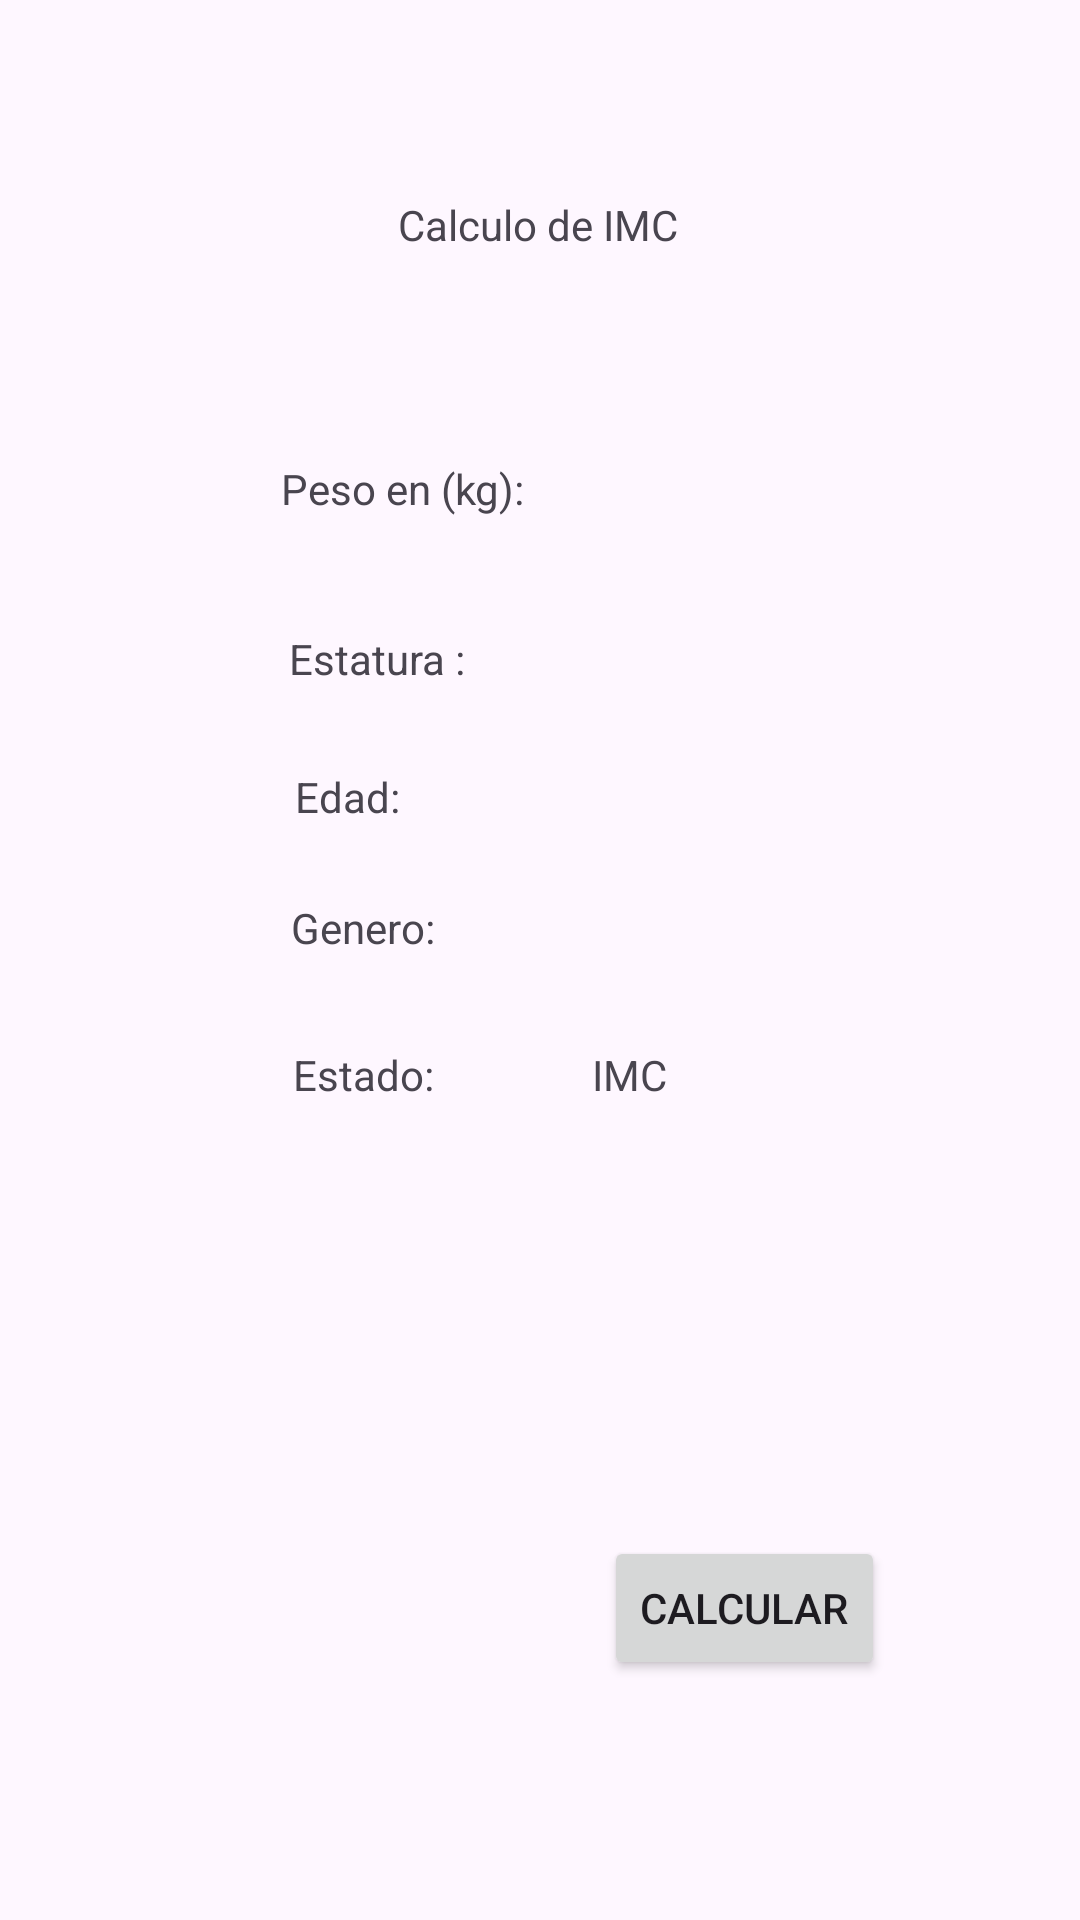

Write the Android layout XML for this screen, with the resource values it uses.
<!-- AndroidManifest.xml: application theme Theme.BEstudiantil -->
<!-- res/layout/activity_imc.xml -->
<?xml version="1.0" encoding="utf-8"?>
<androidx.constraintlayout.widget.ConstraintLayout xmlns:android="http://schemas.android.com/apk/res/android"
    xmlns:app="http://schemas.android.com/apk/res-auto"
    xmlns:tools="http://schemas.android.com/tools"
    android:layout_width="match_parent"
    android:layout_height="match_parent"
    tools:context=".IMC">

    <TextView
        android:id="@+id/t1"
        android:layout_width="wrap_content"
        android:layout_height="wrap_content"
        android:text="Calculo de IMC"
        app:layout_constraintBottom_toBottomOf="parent"
        app:layout_constraintEnd_toEndOf="parent"
        app:layout_constraintHorizontal_bias="0.498"
        app:layout_constraintStart_toStartOf="parent"
        app:layout_constraintTop_toTopOf="parent"
        app:layout_constraintVertical_bias="0.105" />

    <TextView
        android:id="@+id/peso1"
        android:layout_width="wrap_content"
        android:layout_height="wrap_content"
        android:layout_marginStart="8dp"
        android:layout_marginBottom="8dp"
        app:layout_constraintBottom_toBottomOf="parent"
        app:layout_constraintEnd_toEndOf="parent"
        app:layout_constraintHorizontal_bias="0.551"
        app:layout_constraintStart_toStartOf="parent"
        app:layout_constraintTop_toTopOf="parent"
        app:layout_constraintVertical_bias="0.25"
        tools:text="Peso" />

    <TextView
        android:id="@+id/Estatura1"
        android:layout_width="wrap_content"
        android:layout_height="wrap_content"
        android:layout_marginStart="8dp"
        android:layout_marginTop="8dp"
        android:layout_marginBottom="8dp"
        app:layout_constraintBottom_toBottomOf="parent"
        app:layout_constraintEnd_toEndOf="parent"
        app:layout_constraintHorizontal_bias="0.582"
        app:layout_constraintStart_toStartOf="parent"
        app:layout_constraintTop_toTopOf="parent"
        app:layout_constraintVertical_bias="0.335"
        tools:text="Estatura" />

    <TextView
        android:id="@+id/edad1"
        android:layout_width="wrap_content"
        android:layout_height="wrap_content"
        android:layout_marginStart="8dp"
        android:layout_marginTop="8dp"
        android:layout_marginBottom="8dp"
        app:layout_constraintBottom_toBottomOf="parent"
        app:layout_constraintEnd_toEndOf="parent"
        app:layout_constraintHorizontal_bias="0.551"
        app:layout_constraintStart_toStartOf="parent"
        app:layout_constraintTop_toTopOf="parent"
        app:layout_constraintVertical_bias="0.41"
        tools:text="Edad" />

    <Button
        android:id="@+id/calculo"
        android:layout_width="wrap_content"
        android:layout_height="wrap_content"
        android:onClick="calculo"
        android:text="calcular"
        app:layout_constraintBottom_toBottomOf="parent"
        app:layout_constraintEnd_toEndOf="parent"
        app:layout_constraintHorizontal_bias="0.756"
        app:layout_constraintStart_toStartOf="parent"
        app:layout_constraintTop_toTopOf="parent"
        app:layout_constraintVertical_bias="0.865" />

    <TextView
        android:id="@+id/t5"
        android:layout_width="wrap_content"
        android:layout_height="wrap_content"
        android:layout_marginStart="24dp"
        android:layout_marginBottom="8dp"
        android:text="Peso en (kg):"
        app:layout_constraintBottom_toBottomOf="parent"
        app:layout_constraintEnd_toEndOf="parent"
        app:layout_constraintHorizontal_bias="0.273"
        app:layout_constraintStart_toStartOf="parent"
        app:layout_constraintTop_toTopOf="parent"
        app:layout_constraintVertical_bias="0.25" />

    <TextView
        android:id="@+id/t6"
        android:layout_width="69dp"
        android:layout_height="19dp"
        android:layout_marginStart="24dp"
        android:layout_marginTop="8dp"
        android:layout_marginBottom="8dp"
        android:text="Estatura :"
        app:layout_constraintBottom_toBottomOf="parent"
        app:layout_constraintEnd_toEndOf="parent"
        app:layout_constraintHorizontal_bias="0.271"
        app:layout_constraintStart_toStartOf="parent"
        app:layout_constraintTop_toTopOf="parent"
        app:layout_constraintVertical_bias="0.334" />

    <TextView
        android:id="@+id/t7"
        android:layout_width="wrap_content"
        android:layout_height="wrap_content"
        android:layout_marginStart="24dp"
        android:layout_marginTop="8dp"
        android:layout_marginBottom="8dp"
        android:text="Edad:"
        app:layout_constraintBottom_toBottomOf="parent"
        app:layout_constraintEnd_toEndOf="parent"
        app:layout_constraintHorizontal_bias="0.247"
        app:layout_constraintStart_toStartOf="parent"
        app:layout_constraintTop_toTopOf="parent"
        app:layout_constraintVertical_bias="0.41" />

    <TextView
        android:id="@+id/t8"
        android:layout_width="wrap_content"
        android:layout_height="wrap_content"
        android:layout_marginStart="24dp"
        android:layout_marginTop="8dp"
        android:layout_marginBottom="8dp"
        android:text="Estado:"
        app:layout_constraintBottom_toBottomOf="parent"
        app:layout_constraintEnd_toEndOf="parent"
        app:layout_constraintHorizontal_bias="0.255"
        app:layout_constraintStart_toStartOf="parent"
        app:layout_constraintTop_toTopOf="parent"
        app:layout_constraintVertical_bias="0.563" />

    <TextView
        android:id="@+id/respimc"
        android:layout_width="wrap_content"
        android:layout_height="wrap_content"
        android:layout_marginStart="8dp"
        android:layout_marginTop="8dp"
        android:text="IMC"
        app:layout_constraintBottom_toBottomOf="parent"
        app:layout_constraintEnd_toEndOf="parent"
        app:layout_constraintHorizontal_bias="0.579"
        app:layout_constraintStart_toStartOf="parent"
        app:layout_constraintTop_toTopOf="parent"
        app:layout_constraintVertical_bias="0.556" />

    <TextView
        android:id="@+id/t2"
        android:layout_width="wrap_content"
        android:layout_height="wrap_content"
        android:layout_marginStart="24dp"
        android:layout_marginTop="8dp"
        android:layout_marginBottom="8dp"
        android:text="Genero:"
        app:layout_constraintBottom_toBottomOf="parent"
        app:layout_constraintEnd_toEndOf="parent"
        app:layout_constraintHorizontal_bias="0.254"
        app:layout_constraintStart_toStartOf="parent"
        app:layout_constraintTop_toTopOf="parent"
        app:layout_constraintVertical_bias="0.482"
        tools:ignore="HardcodedText" />

    <TextView
        android:id="@+id/gmf1"
        android:layout_width="wrap_content"
        android:layout_height="wrap_content"
        app:layout_constraintBottom_toBottomOf="parent"
        app:layout_constraintEnd_toEndOf="parent"
        app:layout_constraintHorizontal_bias="0.603"
        app:layout_constraintStart_toStartOf="parent"
        app:layout_constraintTop_toTopOf="parent"
        app:layout_constraintVertical_bias="0.483"
        tools:text="Genero" />
</androidx.constraintlayout.widget.ConstraintLayout>
<!-- resources referenced by this layout -->
<resources>
  <style name="Theme.BEstudiantil" parent="Base.Theme.BEstudiantil" />
  <style name="Base.Theme.BEstudiantil" parent="Theme.Material3.DayNight.NoActionBar">
          
          
      </style>
</resources>
